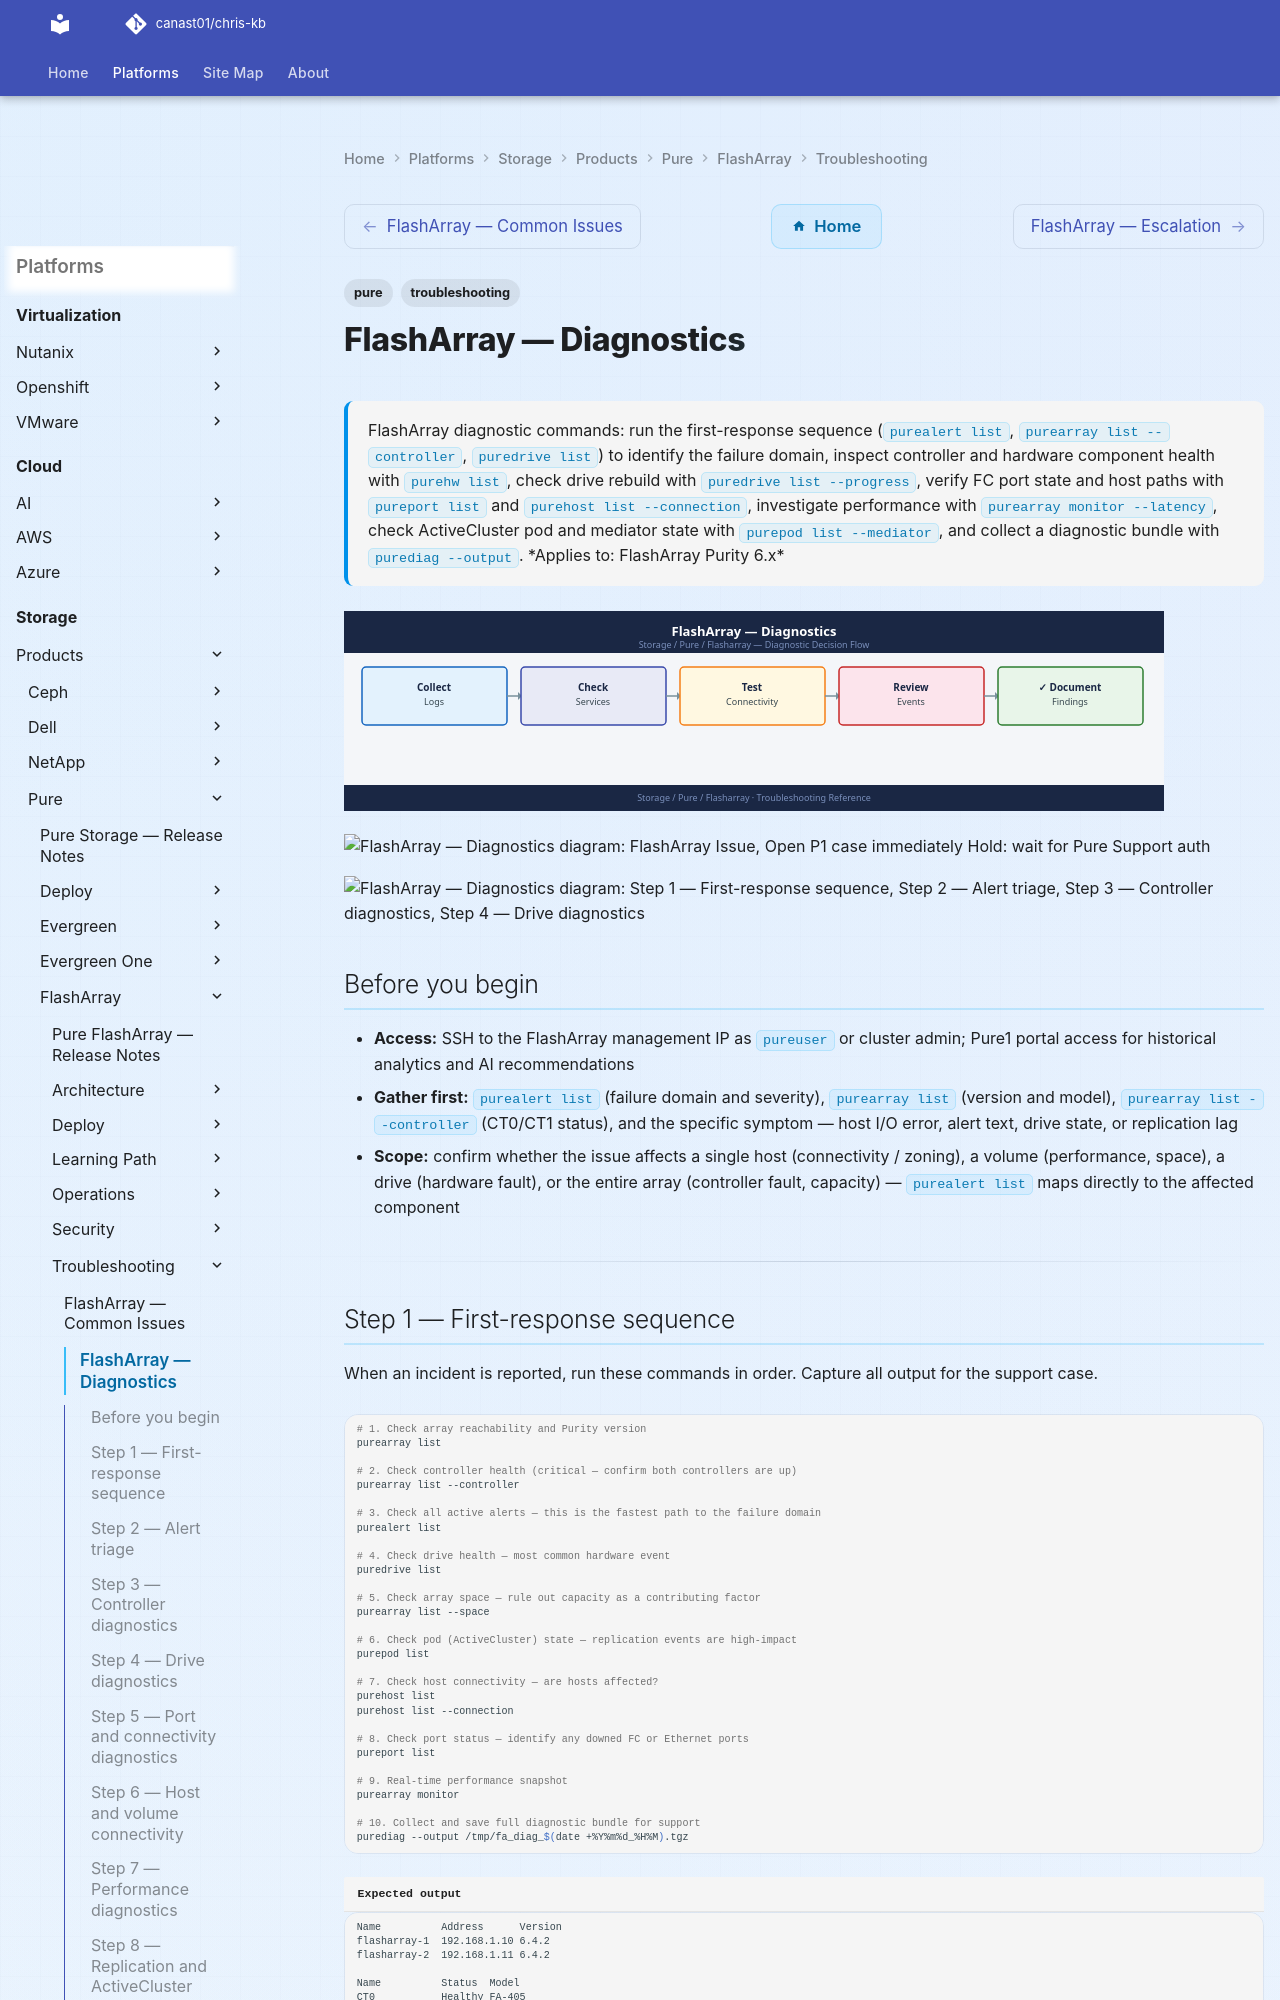

repository: canast01/chris-kb · page: storage/products/pure/flasharray/troubleshooting/diagnostics/index.html · generator: mkdocs

---
tags:
  - pure
  - troubleshooting
search:
  boost: 1.5
description: "FlashArray diagnostic commands: run the first-response sequence (purealert list, purearray list --controller, puredrive list) to identify the failure..."
---
